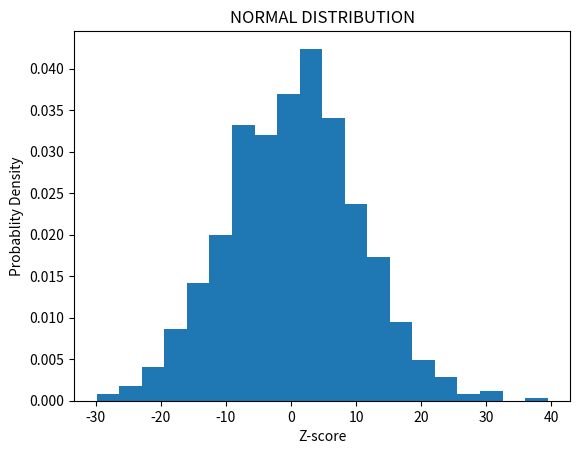

Reproduce this figure in Python.
# -*- coding: utf-8 -*-
"""
Created on Fri Apr  8 10:39:40 2022

[redacted]
"""

import numpy as np
import random
mu, sigma = 0, 10
s = np.random.normal(mu, sigma, 1000)
import matplotlib.pyplot as plt
count, bins, ignored = plt.hist(s, 20, density=True)
plt.plot(bins, 1/(sigma * np.sqrt(2 * np.pi)) *
               np.exp( - (bins - mu)**2 / (2 * sigma**2) ),
         linewidth=0, color='k')
plt.title('NORMAL DISTRIBUTION')
plt.xlabel('Z-score')
plt.ylabel('Probablity Density')
plt.show()
    